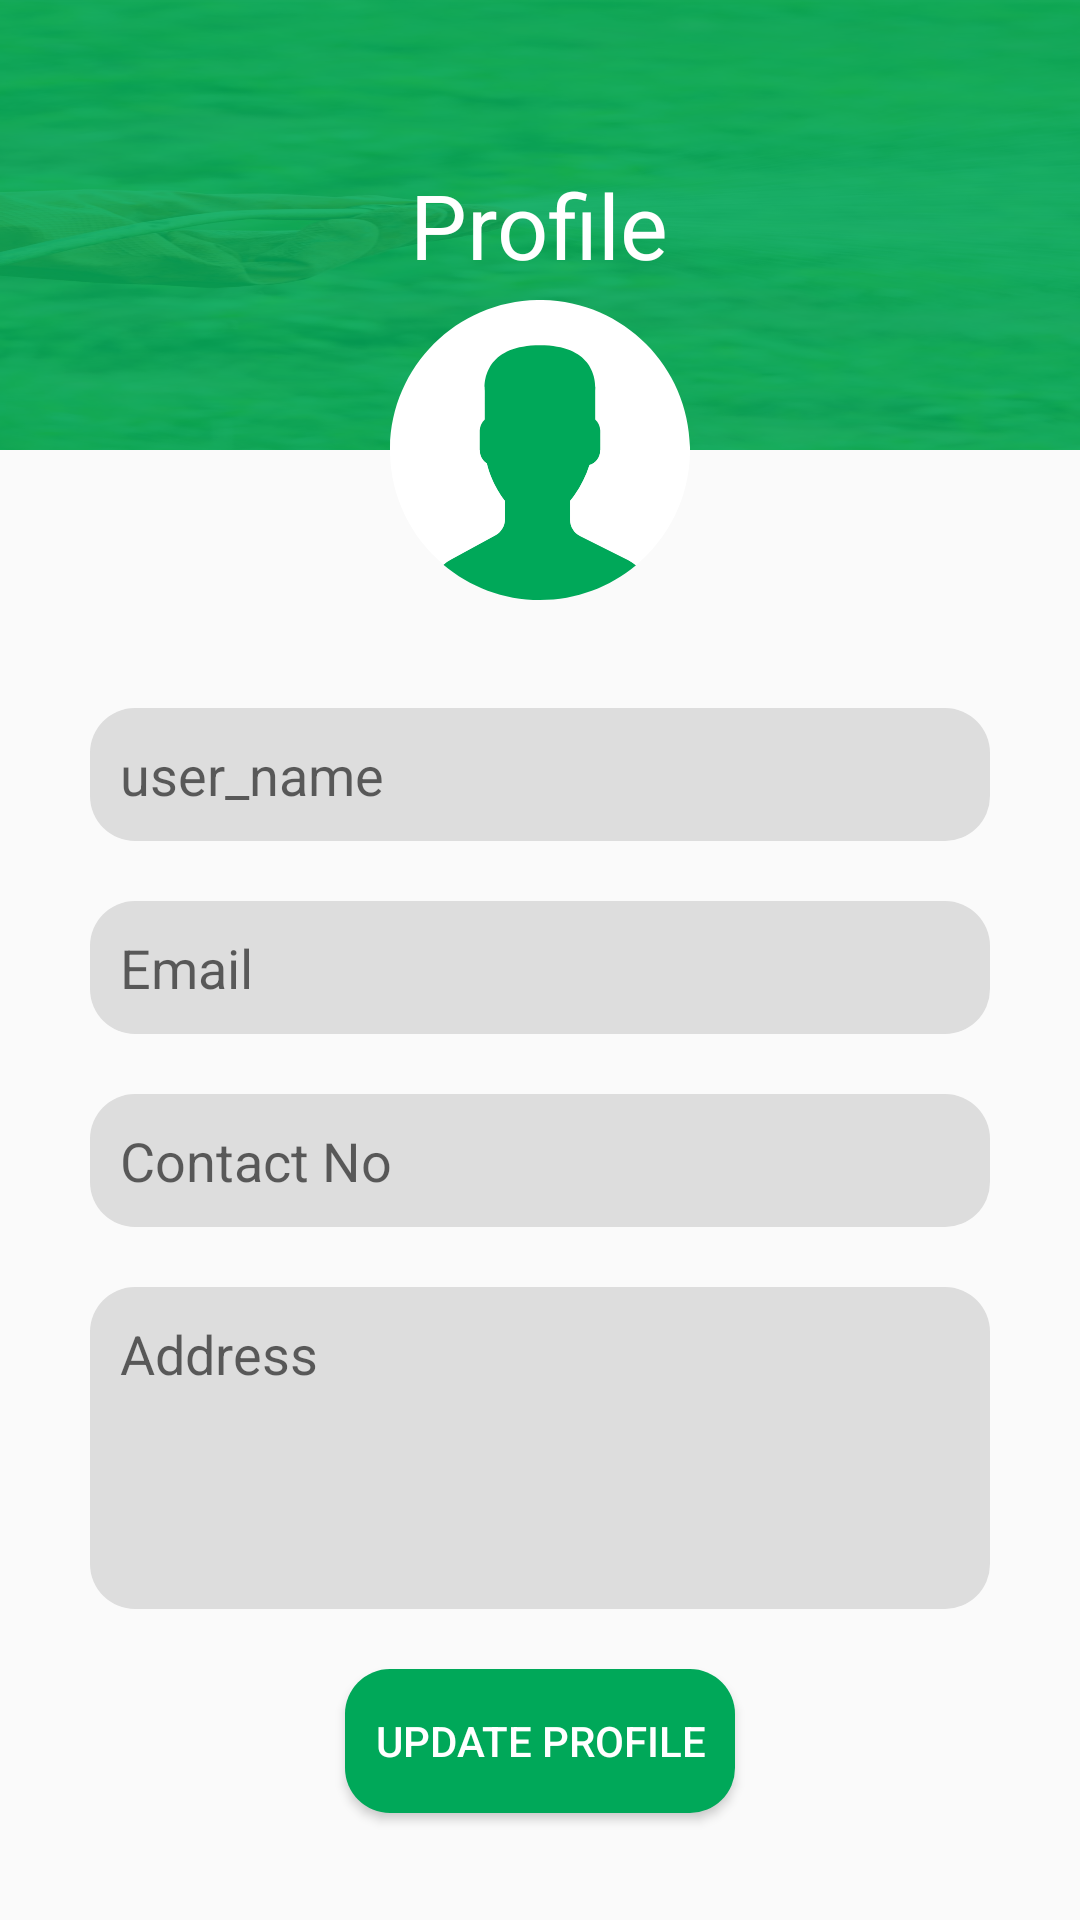

The Android layout XML behind this screen, and the referenced resources:
<!-- AndroidManifest.xml: application theme AppTheme -->
<!-- res/layout/activity_profile.xml -->
<?xml version="1.0" encoding="utf-8"?>
<ScrollView
    xmlns:android="http://schemas.android.com/apk/res/android"
    xmlns:app="http://schemas.android.com/apk/res-auto"
    xmlns:tools="http://schemas.android.com/tools"
    android:layout_width="match_parent"
    android:layout_height="match_parent"
    android:fillViewport="true">

    <android.support.constraint.ConstraintLayout
        android:layout_width="match_parent"
        android:layout_height="wrap_content"
        tools:context="com.seawind.indicham.RegistrationActivity">

        <LinearLayout
            android:id="@+id/linearLayout"
            android:layout_width="match_parent"
            android:layout_height="150dp"
            android:background="@drawable/background"
            android:gravity="center"
            app:layout_constraintEnd_toEndOf="parent"
            app:layout_constraintHorizontal_bias="0.0"
            app:layout_constraintStart_toStartOf="parent"
            app:layout_constraintTop_toTopOf="parent">

            <TextView
                android:layout_width="wrap_content"
                android:layout_height="wrap_content"
                android:text="Profile"
                android:textColor="@android:color/white"
                android:textSize="30dp" />
        </LinearLayout>
        <ImageView
            android:layout_width="100dp"
            android:layout_height="100dp"
            android:layout_marginTop="100dp"
            android:src="@drawable/ic_avatar"
            app:layout_constraintEnd_toEndOf="parent"
            app:layout_constraintStart_toStartOf="parent"
            app:layout_constraintTop_toTopOf="parent" />
        <LinearLayout
            android:id="@+id/ll1"
            android:layout_width="match_parent"
            android:layout_height="wrap_content"
            android:orientation="vertical"
            app:layout_constraintBottom_toBottomOf="parent"
            app:layout_constraintEnd_toEndOf="parent"
            app:layout_constraintStart_toStartOf="parent"
            app:layout_constraintTop_toBottomOf="@+id/linearLayout"
            android:padding="10dp"
            android:gravity="center"
            android:layout_marginTop="50dp">

            <EditText
                android:id="@+id/edt_username"
                android:layout_width="300dp"
                android:layout_height="wrap_content"
                android:layout_margin="10dp"
                android:background="@drawable/rounded_edittext"
                android:hint="user_name"
                android:padding="10dp"
                android:textColor="@android:color/darker_gray" />

            <EditText
                android:id="@+id/edt_email"
                android:layout_width="300dp"
                android:layout_height="wrap_content"
                android:layout_margin="10dp"
                android:background="@drawable/rounded_edittext"
                android:hint="Email"
                android:padding="10dp"
                android:textColor="@android:color/darker_gray" />
            <EditText
                android:id="@+id/edt_contact_no"
                android:layout_width="300dp"
                android:layout_height="wrap_content"
                android:layout_margin="10dp"
                android:background="@drawable/rounded_edittext"
                android:hint="Contact No"
                android:padding="10dp"
                android:textColor="@android:color/darker_gray" />

            <EditText
                android:id="@+id/edt_address"
                android:layout_width="300dp"
                android:layout_height="wrap_content"
                android:layout_margin="10dp"
                android:background="@drawable/rounded_edittext"
                android:hint="Address"
                android:padding="10dp"
                android:textColor="@android:color/darker_gray"
                android:lines="6"
                android:minLines="4"
                android:gravity="top|left"
                android:maxLines="8"
                android:scrollbars="vertical"/>


            <Button
                android:id="@+id/btn_update"
                android:layout_width="wrap_content"
                android:layout_height="wrap_content"
                android:text="Update Profile"
                android:padding="10dp"
                android:layout_margin="10dp"
                android:textColor="@android:color/white"
                android:background="@drawable/custombotton"/>


        </LinearLayout>
    </android.support.constraint.ConstraintLayout>
</ScrollView>
<!-- resources referenced by this layout -->
<resources>
  <!-- drawable background: png bitmap (drawable, 395061 bytes) -->
  <!-- drawable custombotton (drawable) -->
  <?xml version="1.0" encoding="utf-8"?>
  <selector xmlns:android="http://schemas.android.com/apk/res/android">
      <item android:state_pressed="true" android:drawable="@drawable/button_pressed" />
      <item android:drawable="@drawable/button_normal"/>
  </selector>
  <!-- drawable ic_avatar (drawable) -->
  <vector android:height="70dp" android:viewportHeight="53.0"
      android:viewportWidth="53.0" android:width="70dp" xmlns:android="http://schemas.android.com/apk/res/android">
      <path android:fillColor="#00a859" android:pathData="M18.61,41.55l-7.91,4.31c-0.46,0.25 -0.88,0.56 -1.27,0.9C14.05,50.65 20,53 26.5,53c6.45,0 12.37,-2.31 16.96,-6.14c-0.42,-0.36 -0.88,-0.68 -1.39,-0.93l-8.47,-4.23c-1.09,-0.55 -1.78,-1.66 -1.78,-2.89v-3.32c0.24,-0.27 0.51,-0.62 0.8,-1.03c1.15,-1.63 2.03,-3.42 2.63,-5.3c1.09,-0.34 1.89,-1.34 1.89,-2.53v-3.55c0,-0.78 -0.35,-1.48 -0.89,-1.97v-5.13c0,0 1.05,-7.98 -9.75,-7.98s-9.75,7.98 -9.75,7.98v5.13c-0.54,0.49 -0.89,1.18 -0.89,1.97v3.55c0,0.93 0.49,1.76 1.23,2.23c0.89,3.86 3.21,6.63 3.21,6.63v3.24C20.3,39.9 19.65,40.99 18.61,41.55z"/>
      <path android:fillColor="#ffffff" android:pathData="M26.95,0C12.32,-0.25 0.25,11.41 0,26.05C-0.14,34.34 3.56,41.8 9.45,46.76c0.38,-0.34 0.8,-0.64 1.26,-0.89l7.91,-4.31c1.04,-0.57 1.68,-1.65 1.68,-2.84v-3.24c0,0 -2.32,-2.78 -3.21,-6.63c-0.73,-0.47 -1.23,-1.3 -1.23,-2.23v-3.55c0,-0.78 0.35,-1.48 0.89,-1.97v-5.13c0,0 -1.05,-7.98 9.75,-7.98s9.75,7.98 9.75,7.98v5.13c0.54,0.49 0.89,1.18 0.89,1.97v3.55c0,1.19 -0.8,2.19 -1.89,2.53c-0.61,1.88 -1.48,3.67 -2.63,5.3c-0.29,0.41 -0.56,0.76 -0.8,1.03V38.8c0,1.22 0.69,2.34 1.78,2.89l8.47,4.23c0.51,0.25 0.97,0.57 1.39,0.93c5.71,-4.76 9.4,-11.88 9.54,-19.9C53.25,12.32 41.59,0.25 26.95,0z"/>
  </vector>
  <!-- drawable rounded_edittext (drawable) -->
  <?xml version="1.0" encoding="utf-8"?>
  <shape xmlns:android="http://schemas.android.com/apk/res/android"
      android:shape="rectangle"
      android:padding="10dp">
      <solid android:color="#ddd"/>
      <corners
          android:bottomRightRadius="15dp"
          android:bottomLeftRadius="15dp"
          android:topLeftRadius="15dp"
          android:topRightRadius="15dp"/>
  </shape>
  <style name="AppTheme" parent="Theme.AppCompat.Light.DarkActionBar">
          
          <item name="windowNoTitle">true</item>
          <item name="windowActionBar">false</item>
          <item name="colorPrimary">@color/colorPrimary</item>
          <item name="colorPrimaryDark">@color/colorPrimaryDark</item>
          <item name="colorAccent">@color/colorAccent</item>
  
      </style>
  <!-- drawable button_pressed (drawable) -->
  <?xml version="1.0" encoding="utf-8"?>
  <shape xmlns:android="http://schemas.android.com/apk/res/android"
      android:shape="rectangle"
      android:padding="10dp">
      <solid android:color="@color/color_lignt"/>
      <corners
          android:bottomRightRadius="15dp"
          android:bottomLeftRadius="15dp"
          android:topLeftRadius="15dp"
          android:topRightRadius="15dp"/>
  </shape>
  <!-- drawable button_normal (drawable) -->
  <?xml version="1.0" encoding="utf-8"?>
  <shape xmlns:android="http://schemas.android.com/apk/res/android"
      android:shape="rectangle"
      android:padding="10dp">
      <solid android:color="@color/colorPrimaryDark"/>
      <corners
          android:bottomRightRadius="15dp"
          android:bottomLeftRadius="15dp"
          android:topLeftRadius="15dp"
          android:topRightRadius="15dp"/>
  </shape>
  <color name="colorPrimary">#00a859</color>
  <color name="colorPrimaryDark">#00a859</color>
  <color name="colorAccent">#00a859</color>
  <color name="color_lignt">#004524</color>
</resources>
